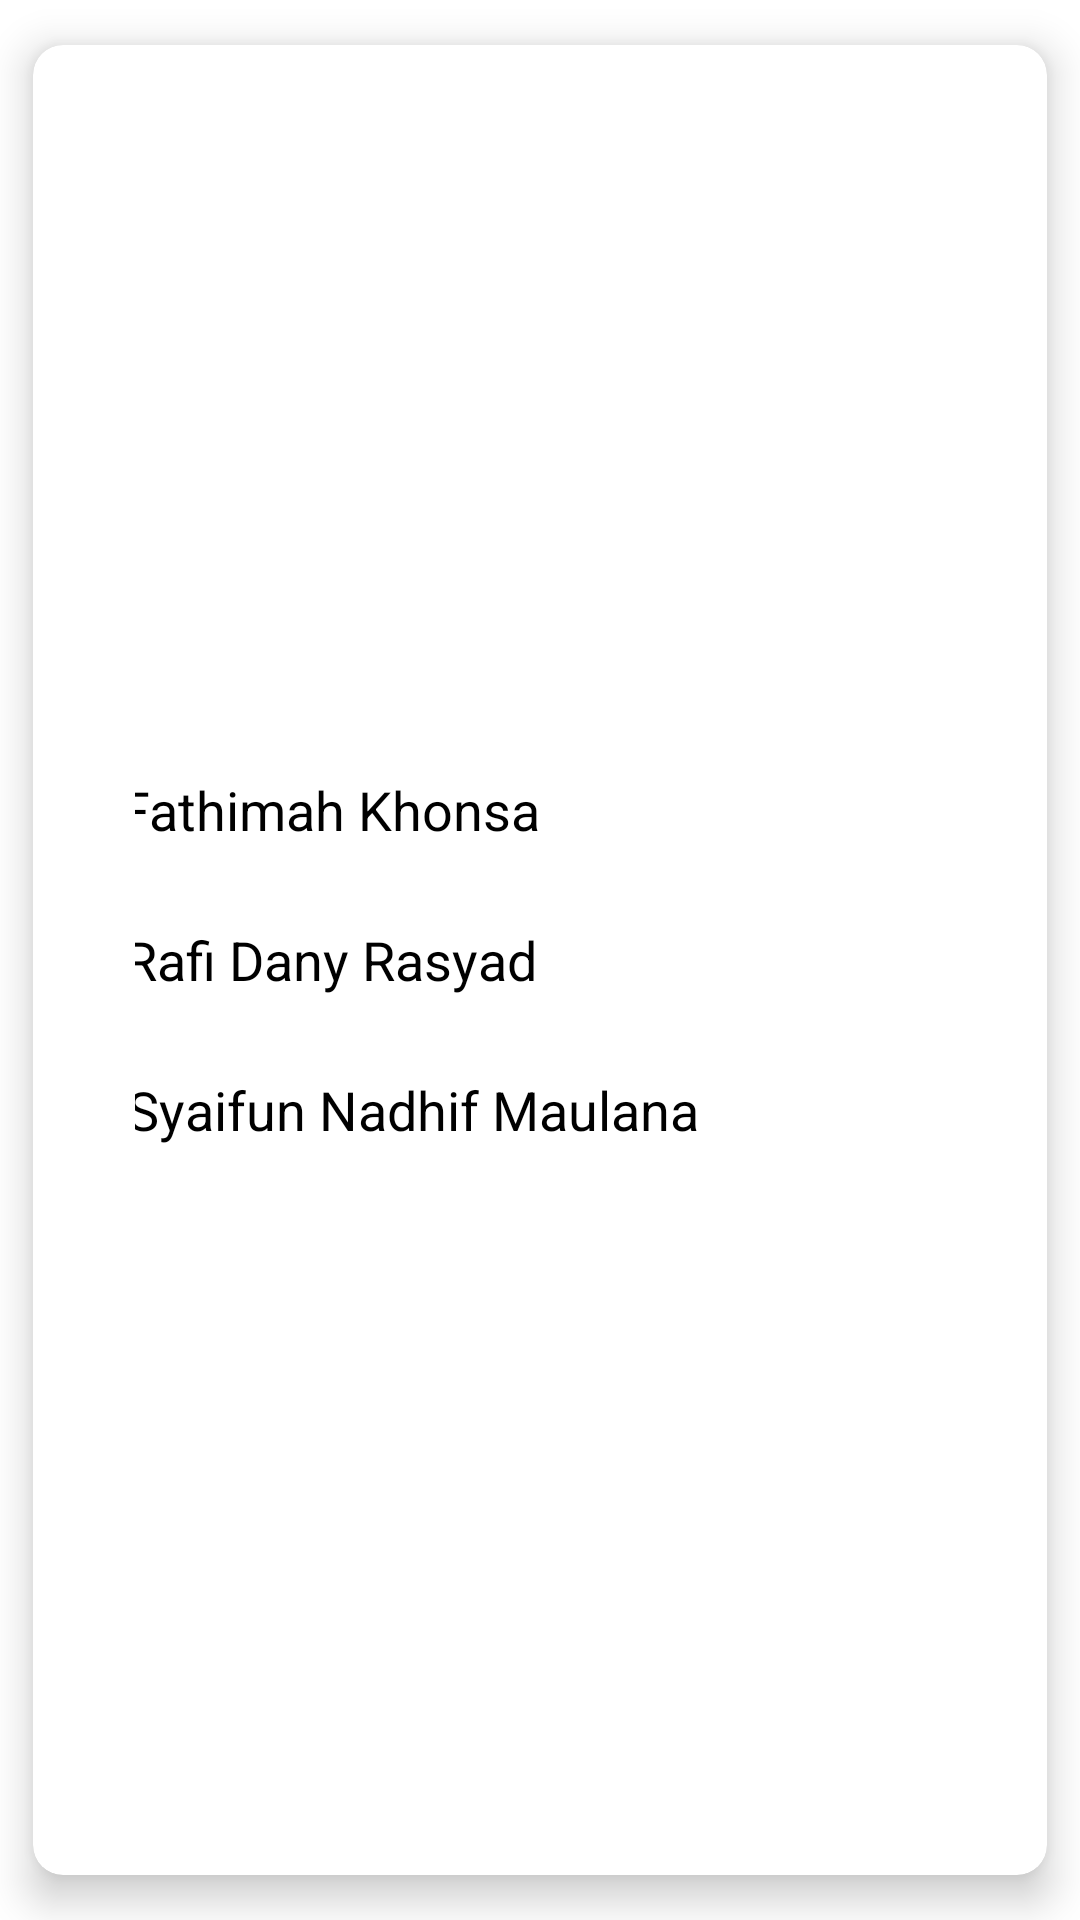

Reconstruct the res/layout file that produces this screen, plus the resources it refers to.
<!-- AndroidManifest.xml: application theme Theme.JoyShop -->
<!-- res/layout/fragment_email.xml -->
<?xml version="1.0" encoding="utf-8"?>
<androidx.cardview.widget.CardView xmlns:android="http://schemas.android.com/apk/res/android"
    xmlns:app="http://schemas.android.com/apk/res-auto"
    xmlns:tools="http://schemas.android.com/tools"
    android:layout_width="match_parent"
    android:layout_height="match_parent"
    tools:context=".ui.about.EmailFragment"
    app:cardBackgroundColor="@color/white"
    app:cardElevation="8dp"
    app:contentPadding="15dp"
    app:cardCornerRadius="10dp"
    app:cardUseCompatPadding="true">

    <LinearLayout
        android:layout_width="match_parent"
        android:layout_height="match_parent"
        android:gravity="center"
        android:orientation="vertical">
        <LinearLayout
            android:layout_width="match_parent"
            android:layout_height="wrap_content"
            android:orientation="horizontal"
            android:layout_marginHorizontal="19dp"
            android:gravity="center">
            <TextView
                android:layout_width="wrap_content"
                android:layout_height="wrap_content"
                android:text="Fathimah Khonsa"
                android:textSize="18sp"/>

            <ImageView
                android:id="@+id/emailKhonsa"
                android:layout_width="40dp"
                android:layout_height="40dp"
                android:src="@drawable/email"
                android:layout_marginLeft="100dp"/>
        </LinearLayout>

        <LinearLayout
            android:layout_width="match_parent"
            android:layout_height="wrap_content"
            android:layout_marginTop="10dp"
            android:orientation="horizontal"
            android:layout_marginHorizontal="19dp"
            android:gravity="center">
            <TextView
                android:layout_width="wrap_content"
                android:layout_height="wrap_content"
                android:text="Rafi Dany Rasyad"
                android:textSize="18sp"/>

            <ImageView
                android:id="@+id/emailRafi"
                android:layout_width="40dp"
                android:layout_height="40dp"
                android:src="@drawable/email"
                android:layout_marginLeft="100dp"/>
        </LinearLayout>

        <LinearLayout
            android:layout_width="match_parent"
            android:layout_height="wrap_content"
            android:layout_marginTop="10dp"
            android:orientation="horizontal"
            android:layout_marginHorizontal="19dp"
            android:gravity="center">
            <TextView
                android:layout_width="wrap_content"
                android:layout_height="wrap_content"
                android:text="Syaifun Nadhif Maulana"
                android:textSize="18sp"/>

            <ImageView
                android:id="@+id/emailNadhif"
                android:layout_width="40dp"
                android:layout_height="40dp"
                android:src="@drawable/email"
                android:layout_marginLeft="45dp"/>
        </LinearLayout>
    </LinearLayout>


</androidx.cardview.widget.CardView>
<!-- resources referenced by this layout -->
<resources>
  <color name="white">#FFFFFFFF</color>
  <style name="Theme.JoyShop" parent="Theme.MaterialComponents.DayNight.DarkActionBar">
          
          <item name="colorPrimary">@color/primaryColor</item>
          <item name="colorPrimaryVariant">@color/primaryColor</item>
          <item name="colorOnPrimary">@color/white</item>
          
          <item name="colorSecondary">@color/secondaryColor</item>
          <item name="colorSecondaryVariant">@color/secondaryLightColor</item>
          <item name="colorOnSecondary">@color/black</item>
          
          <item name="android:statusBarColor">?attr/colorPrimaryVariant</item>
          
          <item name="android:textColor">@color/black</item>
      </style>
  <color name="primaryColor">#f7a612</color>
  <color name="secondaryColor">#4686ee</color>
  <color name="secondaryLightColor">#82b5ff</color>
  <color name="black">#FF000000</color>
</resources>
